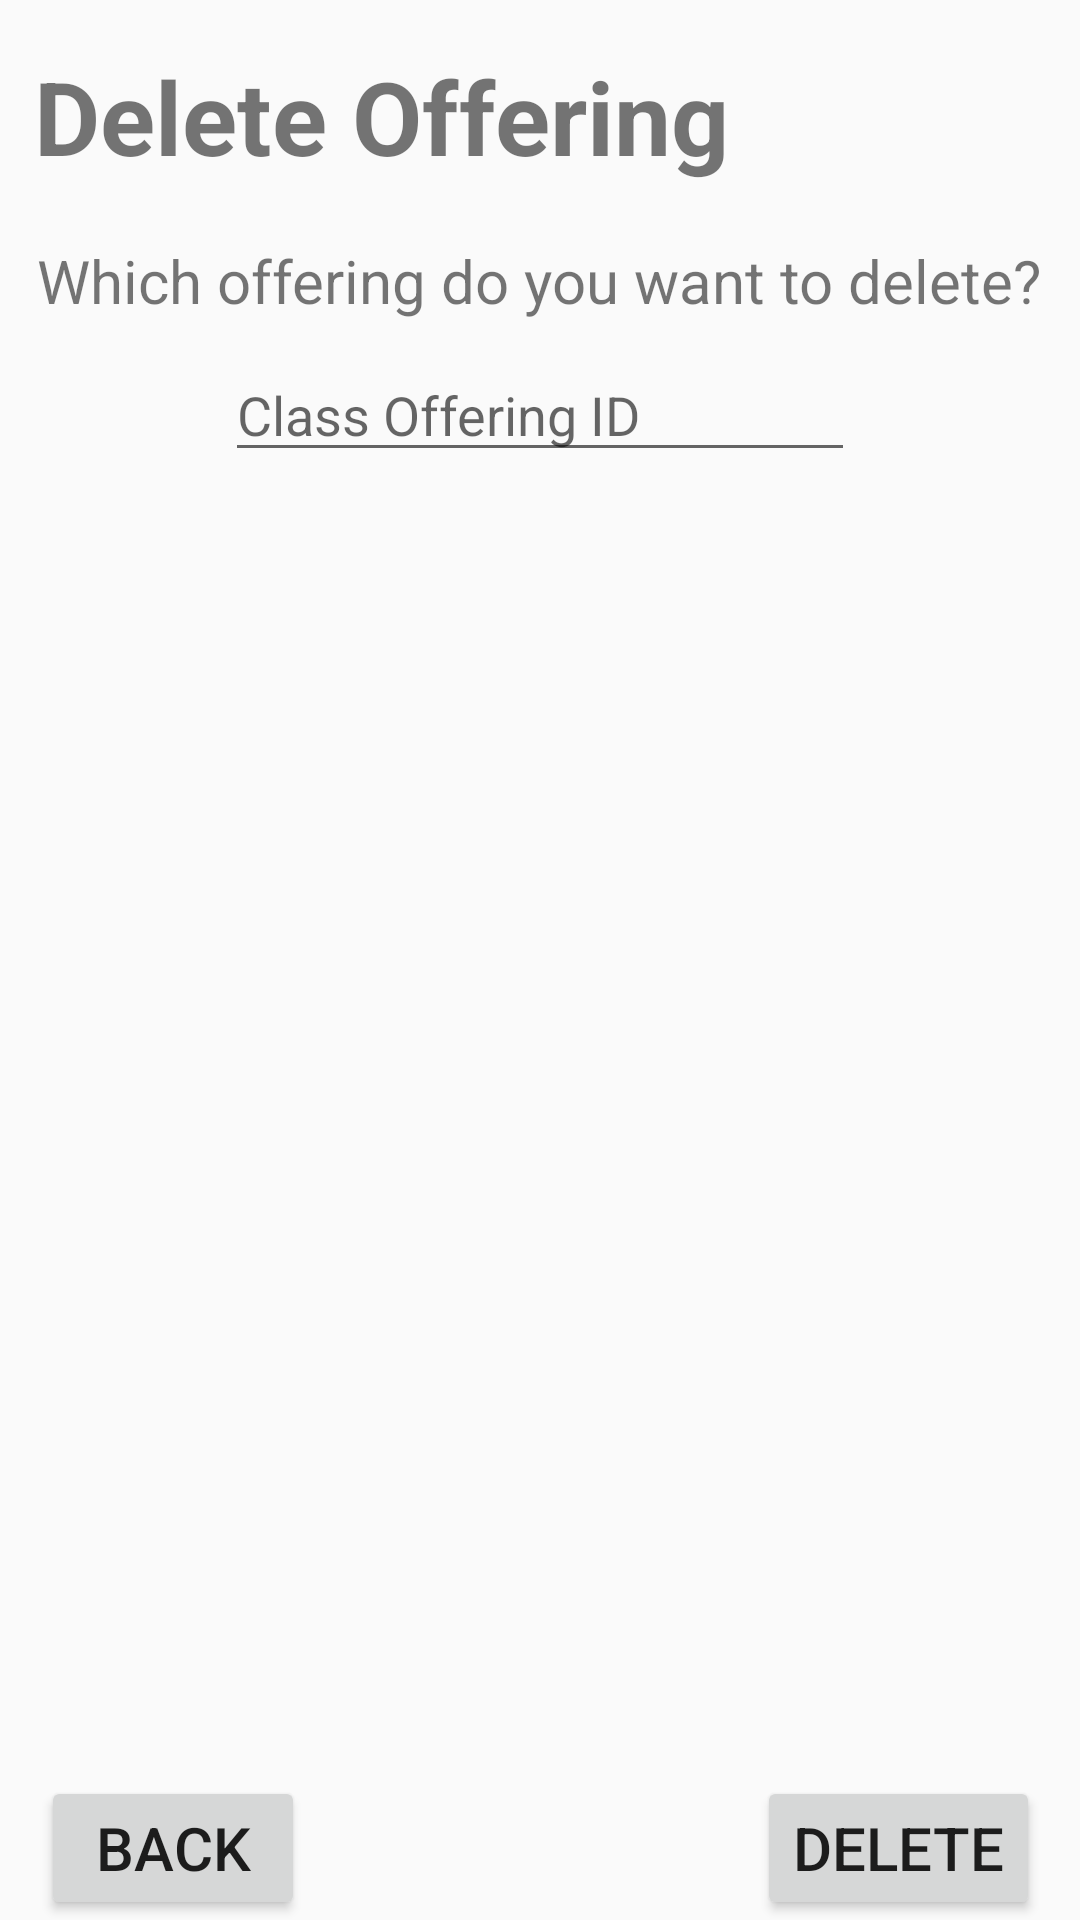

Layout XML and referenced resources for this Android screen:
<!-- AndroidManifest.xml: application theme Theme.SSAS_Project -->
<!-- res/layout/del_offering_page.xml -->
<?xml version="1.0" encoding="utf-8"?>
<androidx.constraintlayout.widget.ConstraintLayout xmlns:android="http://schemas.android.com/apk/res/android"
    xmlns:app="http://schemas.android.com/apk/res-auto"
    xmlns:tools="http://schemas.android.com/tools"
    android:layout_width="match_parent"
    android:layout_height="match_parent">

    <TextView
        android:id="@+id/del_offering_title"
        android:layout_width="wrap_content"
        android:layout_height="wrap_content"
        android:layout_marginTop="16dp"
        android:text="Delete Offering"
        android:textSize="34sp"
        android:textStyle="bold"
        app:layout_constraintEnd_toEndOf="parent"
        app:layout_constraintHorizontal_bias="0.089"
        app:layout_constraintStart_toStartOf="parent"
        app:layout_constraintTop_toTopOf="parent" />

    <TextView
        android:id="@+id/del_offering_hint1"
        android:layout_width="wrap_content"
        android:layout_height="wrap_content"
        android:layout_marginTop="80dp"
        android:text="Which offering do you want to delete?"
        android:textSize="20sp"
        app:layout_constraintEnd_toEndOf="parent"
        app:layout_constraintHorizontal_bias="0.493"
        app:layout_constraintStart_toStartOf="parent"
        app:layout_constraintTop_toTopOf="parent" />

    <EditText
        android:id="@+id/del_offering_id"
        android:layout_width="wrap_content"
        android:layout_height="wrap_content"
        android:layout_marginTop="116dp"
        android:ems="10"
        android:hint="Class Offering ID"
        android:inputType="number"
        app:layout_constraintEnd_toEndOf="parent"
        app:layout_constraintHorizontal_bias="0.5"
        app:layout_constraintStart_toStartOf="parent"
        app:layout_constraintTop_toTopOf="parent" />

    <ListView
        android:id="@+id/offering_view_list"
        android:layout_width="350dp"
        android:layout_height="400dp"
        android:layout_marginTop="168dp"
        app:layout_constraintEnd_toEndOf="parent"
        app:layout_constraintHorizontal_bias="0.5"
        app:layout_constraintStart_toStartOf="parent"
        app:layout_constraintTop_toTopOf="parent"
        tools:listitem="@layout/student_class_item" />

    <Button
        android:id="@+id/delete_offering_button"
        android:layout_width="wrap_content"
        android:layout_height="wrap_content"
        android:layout_marginTop="592dp"
        android:text="Delete"
        android:textSize="20sp"
        app:layout_constraintEnd_toEndOf="parent"
        app:layout_constraintHorizontal_bias="0.95"
        app:layout_constraintStart_toStartOf="parent"
        app:layout_constraintTop_toTopOf="parent" />

    <Button
        android:id="@+id/back_button124"
        android:layout_width="wrap_content"
        android:layout_height="wrap_content"
        android:layout_marginTop="592dp"
        android:text="Back"
        android:textSize="20sp"
        app:layout_constraintEnd_toEndOf="parent"
        app:layout_constraintHorizontal_bias="0.05"
        app:layout_constraintStart_toStartOf="parent"
        app:layout_constraintTop_toTopOf="parent" />
</androidx.constraintlayout.widget.ConstraintLayout>
<!-- res/layout/student_class_item.xml (included above) -->
<?xml version="1.0" encoding="utf-8"?>
<RelativeLayout
    xmlns:android="http://schemas.android.com/apk/res/android"
    android:layout_width="match_parent"
    android:layout_height="match_parent">

    <RelativeLayout
        android:layout_width="match_parent"
        android:layout_height="200dp">
        <TextView
            android:id="@+id/student_class_id"
            android:layout_width="wrap_content"
            android:layout_height="wrap_content"
            android:layout_marginTop="20dp"
            android:layout_marginLeft="30dp"
            android:text="Class Offering ID"
            android:textSize="20dp"
            android:textStyle="bold"/>

        <TextView
            android:id="@+id/student_class_offeringid"
            android:layout_width="wrap_content"
            android:layout_height="wrap_content"
            android:layout_toRightOf="@+id/student_class_id"
            android:layout_marginTop="25dp"
            android:layout_marginLeft="30dp"
            android:text="Class ID"/>


        <TextView
            android:id="@+id/student_classoffering_room"
            android:layout_width="wrap_content"
            android:layout_height="wrap_content"
            android:layout_below="@id/student_class_id"
            android:layout_marginLeft="40dp"
            android:layout_marginTop="10dp"
            android:text="Classroom"/>

        <TextView
            android:id="@+id/student_classoffering_studentnumber"
            android:layout_width="wrap_content"
            android:layout_height="wrap_content"
            android:layout_below="@+id/student_class_id"
            android:layout_toRightOf="@+id/student_classoffering_room"
            android:layout_marginTop="10dp"
            android:layout_marginLeft="30dp"
            android:text="Number of Students"/>

    </RelativeLayout>

</RelativeLayout>
<!-- resources referenced by this layout -->
<resources>
  <style name="Theme.SSAS_Project" parent="Theme.AppCompat.Light.NoActionBar">
          
          <item name="colorPrimary">@color/purple_500</item>
          <item name="colorPrimaryVariant">@color/purple_700</item>
          <item name="colorOnPrimary">@color/white</item>
          
          <item name="colorSecondary">@color/teal_200</item>
          <item name="colorSecondaryVariant">@color/teal_700</item>
          <item name="colorOnSecondary">@color/black</item>
          
          <item name="android:statusBarColor">?attr/colorPrimaryVariant</item>
          
      </style>
  <color name="purple_500">#FF6200EE</color>
  <color name="purple_700">#FF3700B3</color>
  <color name="white">#FFFFFFFF</color>
  <color name="teal_200">#91B1AE</color>
  <color name="teal_700">#686B6B</color>
  <color name="black">#FF000000</color>
</resources>
